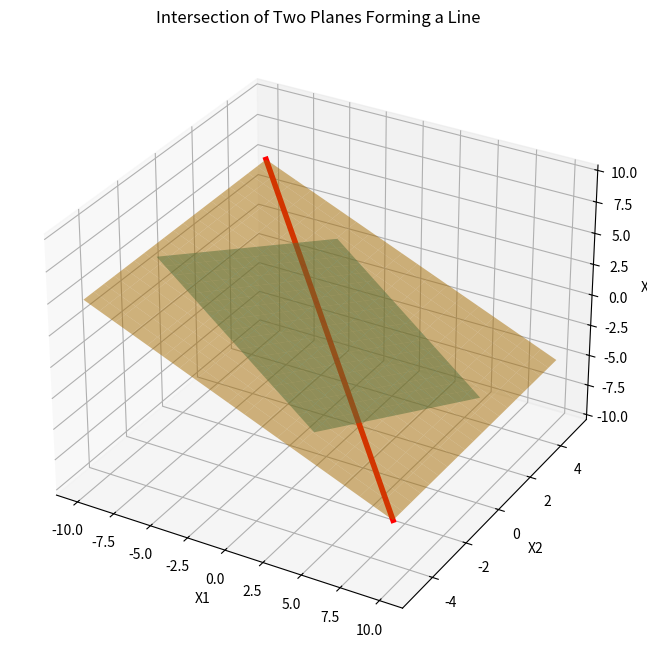

Reproduce this figure in Python.
import numpy as np
import matplotlib.pyplot as plt

def main():
    fig = plt.figure(figsize=(10, 8))
    ax = fig.add_subplot(111, projection='3d')

    # Define grids for Plane 1 and Plane 2
    x1_vals = np.linspace(-5, 5, 20)
    x2_vals = np.linspace(-5, 5, 20)
    X1, X2 = np.meshgrid(x1_vals, x2_vals)
    X3_plane1 = -X1 - X2

    x3_vals = np.linspace(-5, 5, 20)
    X2_p2, X3_p2 = np.meshgrid(x2_vals, x3_vals)
    X1_p2 = -2 * X3_p2

    # Plot the planes
    ax.plot_surface(X1, X2, X3_plane1, color='cyan', alpha=0.5)
    ax.plot_surface(X1_p2, X2_p2, X3_p2, color='orange', alpha=0.5)

    # Plot the line of intersection
    t = np.linspace(-5, 5, 100)
    ax.plot(-2 * t, t, t, color='red', linewidth=4)

    # Graph labels
    ax.set_xlabel('X1')
    ax.set_ylabel('X2')
    ax.set_zlabel('X3')
    ax.set_title('Intersection of Two Planes Forming a Line')
    plt.show()

if __name__ == "__main__":
    main()
